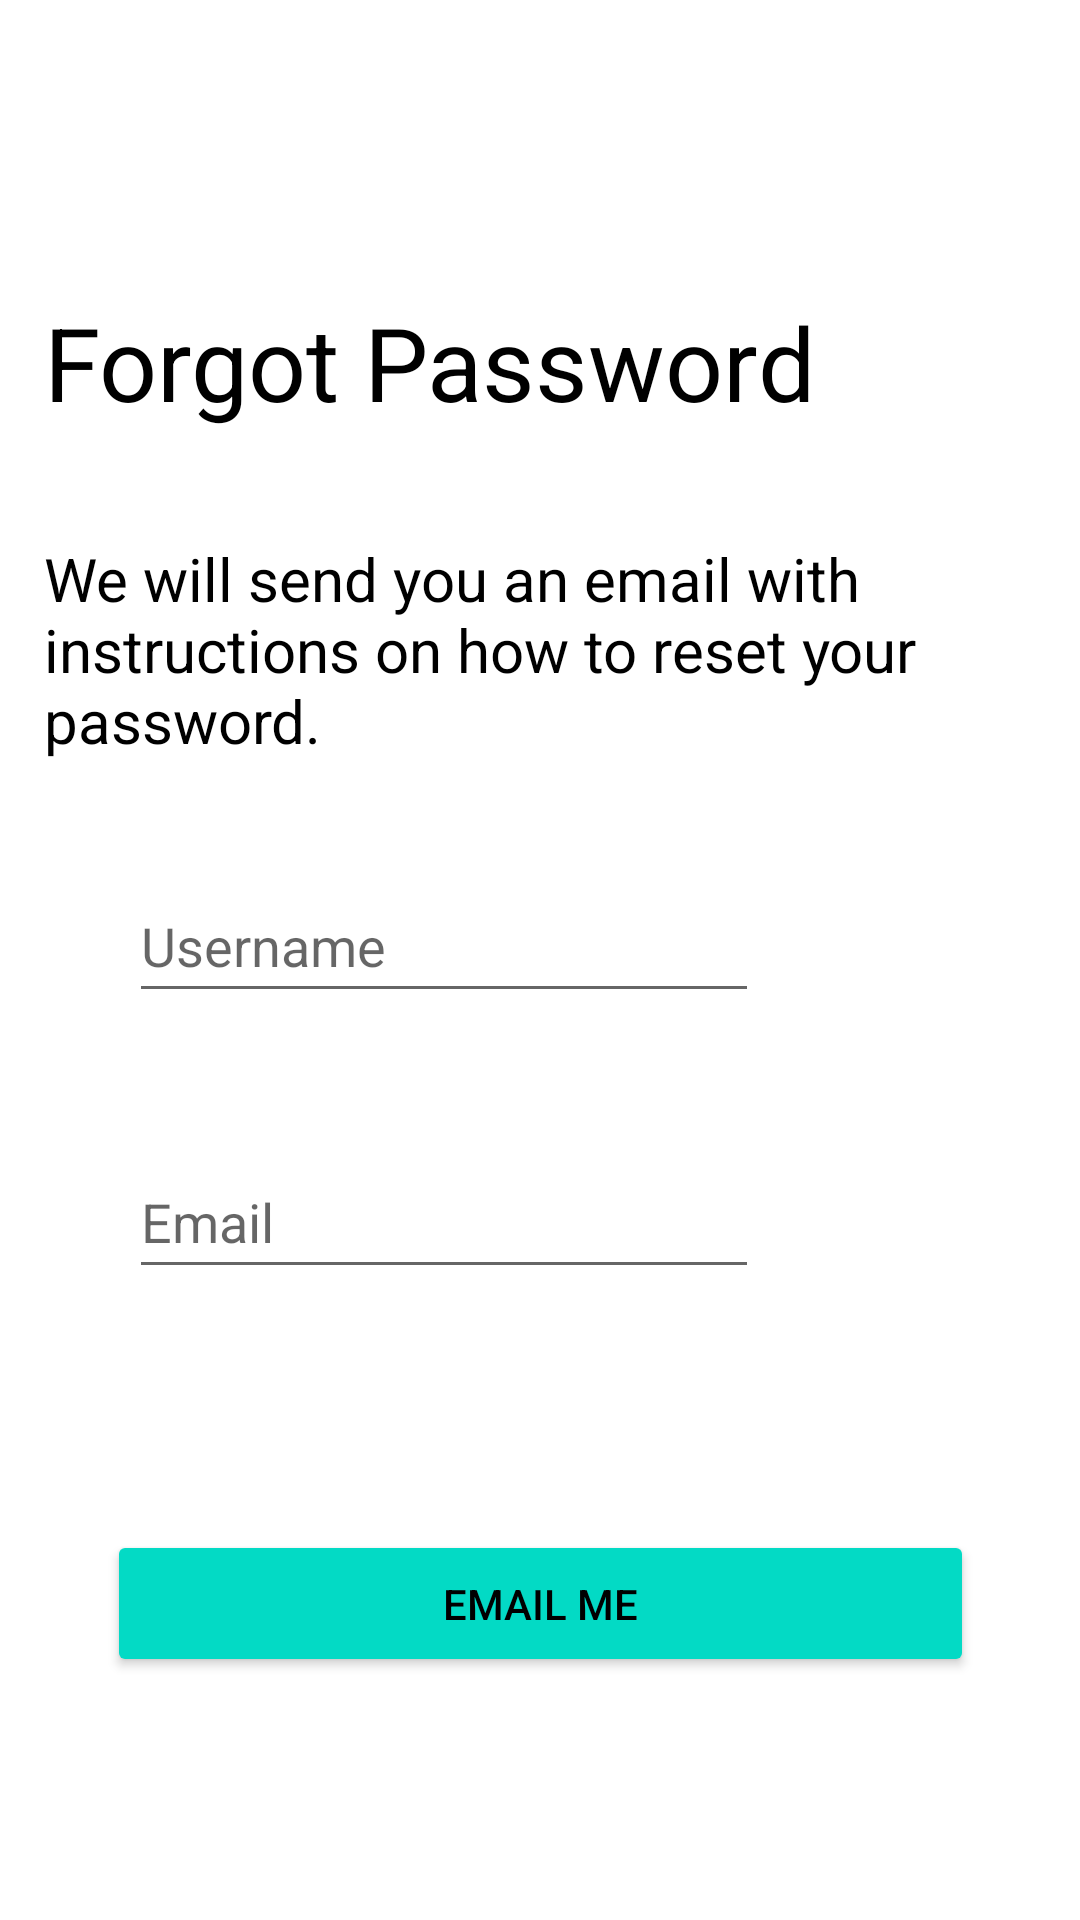

Layout XML and referenced resources for this Android screen:
<!-- AndroidManifest.xml: application theme Theme.MarketPlaceProject -->
<!-- res/layout/fragment_forgot_password.xml -->
<?xml version="1.0" encoding="utf-8"?>
<androidx.constraintlayout.widget.ConstraintLayout xmlns:android="http://schemas.android.com/apk/res/android"
    xmlns:app="http://schemas.android.com/apk/res-auto"
    xmlns:tools="http://schemas.android.com/tools"
    android:layout_width="match_parent"
    android:layout_height="match_parent"
    tools:context=".fragments.ForgotPasswordFragment">

    <ImageView
        android:id="@+id/bazaar_logo"
        android:layout_width="130dp"
        android:layout_height="42dp"
        android:src="@drawable/ic_bazaar_logo_coloured"
        app:layout_constraintEnd_toEndOf="parent"
        app:layout_constraintStart_toStartOf="parent"
        app:layout_constraintTop_toTopOf="parent" />

    <TextView
        android:id="@+id/forgot_password_label"
        android:layout_width="wrap_content"
        android:layout_height="wrap_content"
        android:layout_marginTop="56dp"
        android:text="@string/forgot_password_labelText"
        android:textColor="?android:attr/textColorPrimary"
        android:textSize="34sp"
        app:layout_constraintEnd_toEndOf="parent"
        app:layout_constraintHorizontal_bias="0.143"
        app:layout_constraintStart_toStartOf="parent"
        app:layout_constraintTop_toBottomOf="@+id/bazaar_logo" />

    <TextView
        android:id="@+id/forgot_password_text"
        android:layout_width="wrap_content"
        android:layout_height="wrap_content"
        android:layout_marginTop="36dp"
        android:text="@string/forgot_password_text"
        android:textColor="?android:attr/textColorPrimary"
        android:textSize="20sp"
        app:layout_constraintStart_toStartOf="@+id/forgot_password_label"
        app:layout_constraintTop_toBottomOf="@+id/forgot_password_label" />

    <EditText
        android:id="@+id/username_input"
        android:layout_width="wrap_content"
        android:layout_height="wrap_content"
        android:layout_marginTop="36dp"
        android:ems="10"
        android:hint="@string/username_input_hintText"
        android:inputType="textPersonName"
        android:minHeight="48dp"
        android:textColor="?android:attr/textColorPrimary"
        app:layout_constraintEnd_toEndOf="parent"
        app:layout_constraintHorizontal_bias="0.21"
        app:layout_constraintStart_toStartOf="@+id/forgot_password_text"
        app:layout_constraintTop_toBottomOf="@+id/forgot_password_text" />

    <EditText
        android:id="@+id/email_input"
        android:layout_width="wrap_content"
        android:layout_height="wrap_content"
        android:layout_marginTop="44dp"
        android:ems="10"
        android:hint="@string/email_hinttext"
        android:inputType="textEmailAddress"
        android:minHeight="48dp"
        android:textColor="?android:attr/textColorPrimary"
        app:layout_constraintEnd_toEndOf="parent"
        app:layout_constraintHorizontal_bias="0.0"
        app:layout_constraintStart_toStartOf="@+id/username_input"
        app:layout_constraintTop_toBottomOf="@+id/username_input" />

    <Button
        android:id="@+id/email_me_button"
        android:layout_width="289dp"
        android:layout_height="49dp"
        android:layout_marginTop="80dp"
        android:backgroundTint="@color/teal_200"
        android:text="Email me"
        app:layout_constraintBottom_toBottomOf="parent"
        app:layout_constraintEnd_toEndOf="parent"
        app:layout_constraintStart_toStartOf="parent"
        app:layout_constraintTop_toBottomOf="@+id/email_input"
        app:layout_constraintVertical_bias="0.003" />
</androidx.constraintlayout.widget.ConstraintLayout>
<!-- resources referenced by this layout -->
<resources>
  <string name="email_hinttext">Email</string>
  <string name="forgot_password_labelText">Forgot Password</string>
  <string name="forgot_password_text">We will send you an email with instructions on how to reset your password.</string>
  <string name="username_input_hintText">Username</string>
  <style name="Theme.MarketPlaceProject" parent="Theme.MaterialComponents.DayNight.NoActionBar">
          
          <item name="colorPrimary">@color/purple_500</item>
          <item name="colorPrimaryVariant">@color/purple_700</item>
          <item name="colorOnPrimary">@color/white</item>
          
          <item name="colorSecondary">@color/teal_200</item>
          <item name="colorSecondaryVariant">@color/teal_700</item>
          <item name="colorOnSecondary">@color/black</item>
          
          <item name="android:statusBarColor" tools:targetApi="l">@color/black</item>
          
          <item name="android:textColorPrimary">@color/black</item>
          <item name="boxBackgroundColor">@color/white</item>
      </style>
  <!-- not gathered from this repository: default colours our renderer supplied (Android Studio template values) -->
  <color name="purple_500">#FF6200EE</color>
  <color name="purple_700">#FF3700B3</color>
  <color name="teal_200">#FF03DAC5</color>
  <color name="teal_700">#FF018786</color>
  <color name="black">#FF000000</color>
  <color name="white">#FFFFFFFF</color>
</resources>
